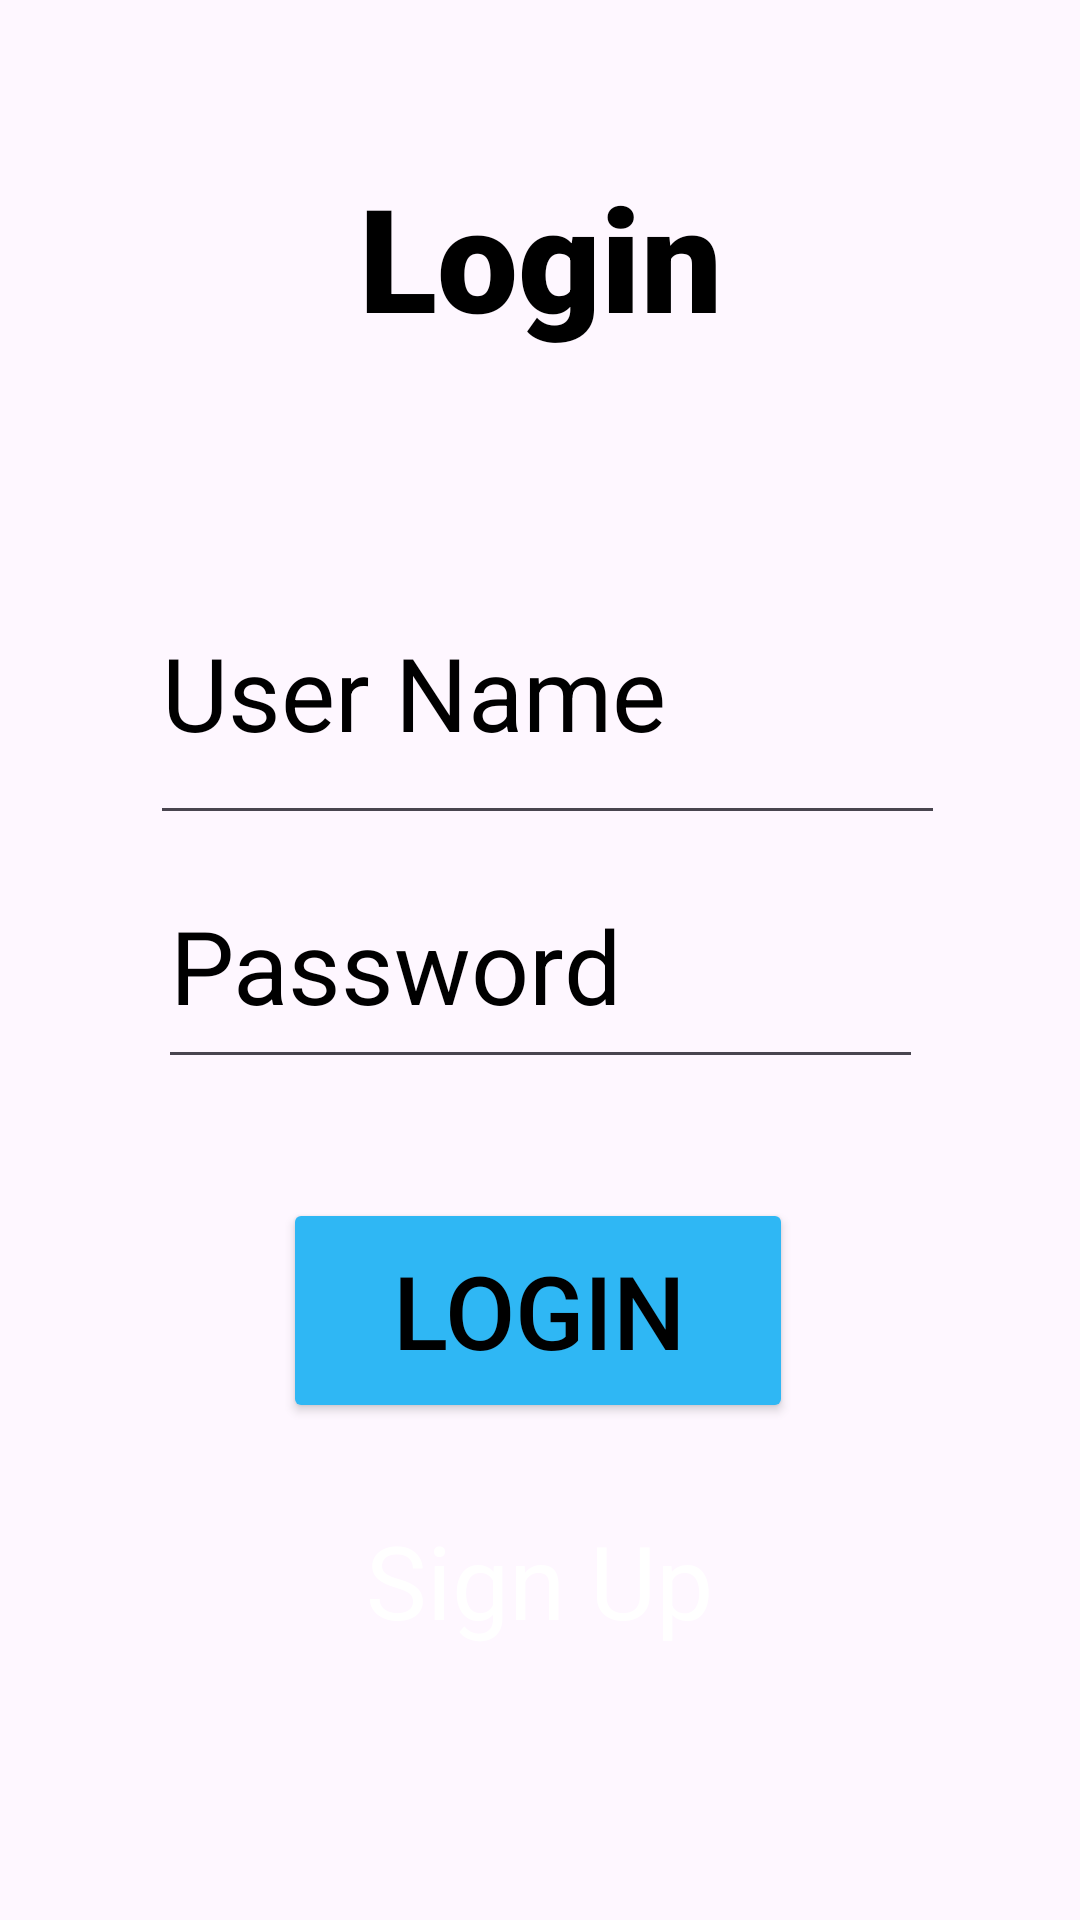

Write the Android layout XML for this screen, with the resource values it uses.
<!-- AndroidManifest.xml: application theme Theme.LoginForm -->
<!-- res/layout/activity_login.xml -->
<?xml version="1.0" encoding="utf-8"?>
<androidx.constraintlayout.widget.ConstraintLayout xmlns:android="http://schemas.android.com/apk/res/android"
    xmlns:app="http://schemas.android.com/apk/res-auto"
    xmlns:tools="http://schemas.android.com/tools"
    android:layout_width="match_parent"
    android:layout_height="match_parent"
    android:background="@drawable/background"
    tools:context=".Login">

    <TextView
        android:id="@+id/textView3"
        android:layout_width="283dp"
        android:layout_height="123dp"
        android:fontFamily="sans-serif-black"
        android:text="Login"
        android:textAlignment="center"
        android:textColor="@color/black"
        android:textSize="48sp"
        app:layout_constraintBottom_toBottomOf="parent"
        app:layout_constraintEnd_toEndOf="parent"
        app:layout_constraintStart_toStartOf="parent"
        app:layout_constraintTop_toTopOf="parent"
        app:layout_constraintVertical_bias="0.103" />

    <EditText
        android:id="@+id/editTextLoginUserName"
        android:layout_width="265dp"
        android:layout_height="98dp"
        android:ems="10"
        android:hint="User Name"
        android:inputType="text"
        android:textColor="#000000"
        android:textColorHint="#000000"
        android:textSize="34sp"
        app:layout_constraintBottom_toBottomOf="parent"
        app:layout_constraintEnd_toEndOf="parent"
        app:layout_constraintHorizontal_bias="0.526"
        app:layout_constraintStart_toStartOf="parent"
        app:layout_constraintTop_toTopOf="parent"
        app:layout_constraintVertical_bias="0.333" />

    <EditText
        android:id="@+id/editTextLoginPassword"
        android:layout_width="255dp"
        android:layout_height="79dp"
        android:ems="10"
        android:hint="Password"
        android:inputType="textPassword"
        android:textColor="#000000"
        android:textColorHint="#000000"
        android:textSize="34sp"
        app:layout_constraintBottom_toBottomOf="parent"
        app:layout_constraintEnd_toEndOf="parent"
        app:layout_constraintStart_toStartOf="parent"
        app:layout_constraintTop_toTopOf="parent" />

    <Button
        android:id="@+id/buttonLogin"
        android:layout_width="170dp"
        android:layout_height="75dp"
        android:backgroundTint="#2FB7F4"
        android:text="Login"
        android:textColor="#000000"
        android:textSize="34sp"
        app:layout_constraintBottom_toBottomOf="parent"
        app:layout_constraintEnd_toEndOf="parent"
        app:layout_constraintHorizontal_bias="0.497"
        app:layout_constraintStart_toStartOf="parent"
        app:layout_constraintTop_toTopOf="parent"
        app:layout_constraintVertical_bias="0.707" />

    <TextView
        android:id="@+id/textViewSignup"
        android:layout_width="214dp"
        android:layout_height="62dp"
        android:text="Sign Up"
        android:textAlignment="center"
        android:textColor="#FFFFFF"
        android:textSize="34sp"
        app:layout_constraintBottom_toBottomOf="parent"
        app:layout_constraintEnd_toEndOf="parent"
        app:layout_constraintHorizontal_bias="0.498"
        app:layout_constraintStart_toStartOf="parent"
        app:layout_constraintTop_toTopOf="parent"
        app:layout_constraintVertical_bias="0.872" />

</androidx.constraintlayout.widget.ConstraintLayout>
<!-- resources referenced by this layout -->
<resources>
  <style name="Theme.LoginForm" parent="Base.Theme.LoginForm" />
  <style name="Base.Theme.LoginForm" parent="Theme.Material3.DayNight.NoActionBar">
          
          
      </style>
  <!-- not gathered from this repository: default colours our renderer supplied (Android Studio template values) -->
  <color name="black">#FF000000</color>
</resources>
